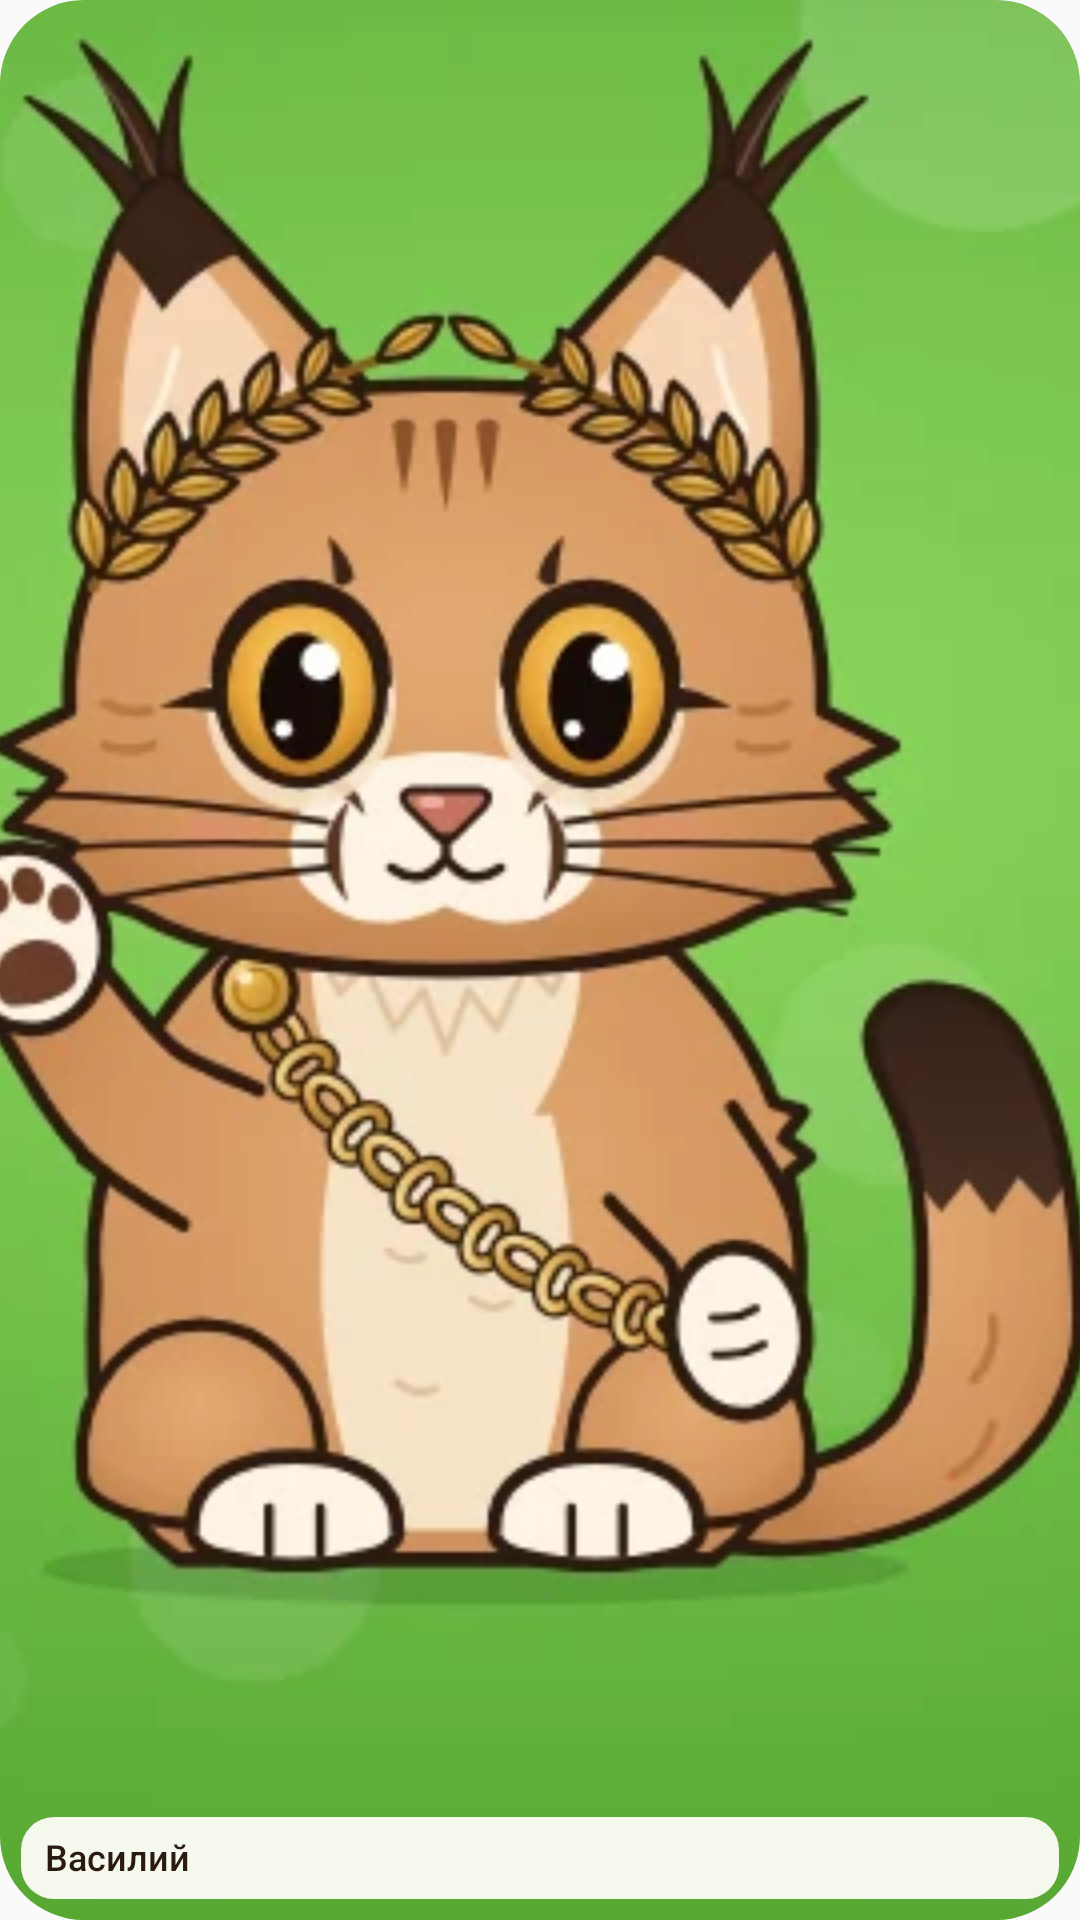

Android layout source for this screen:
<!-- AndroidManifest.xml: application theme AppTheme -->
<!-- res/layout/widget_square.xml -->
<?xml version="1.0" encoding="utf-8"?>
<FrameLayout xmlns:android="http://schemas.android.com/apk/res/android"
    android:id="@android:id/background"
    android:layout_width="match_parent"
    android:layout_height="match_parent"
    android:background="@drawable/widget_bg"
    android:clipToOutline="true">

    <ImageView
        android:id="@+id/scene"
        android:layout_width="match_parent"
        android:layout_height="match_parent"
        android:importantForAccessibility="no"
        android:scaleType="centerCrop"
        android:src="@drawable/wg_hello_sq" />

    <LinearLayout
        android:id="@+id/streak_box"
        android:layout_width="wrap_content"
        android:layout_height="wrap_content"
        android:layout_gravity="top|start"
        android:layout_margin="7dp"
        android:background="@drawable/widget_pill"
        android:gravity="center_vertical"
        android:orientation="horizontal"
        android:paddingStart="5dp"
        android:paddingTop="2dp"
        android:paddingEnd="8dp"
        android:paddingBottom="2dp"
        android:visibility="gone">

        <ImageView
            android:layout_width="13dp"
            android:layout_height="13dp"
            android:layout_marginEnd="2dp"
            android:importantForAccessibility="no"
            android:src="@drawable/ic_widget_flame" />

        <TextView
            android:id="@+id/streak"
            android:layout_width="wrap_content"
            android:layout_height="wrap_content"
            android:fontFamily="sans-serif"
            android:textColor="#D4561C"
            android:textSize="13sp"
            android:textStyle="bold" />
    </LinearLayout>

    <TextView
        android:id="@+id/say"
        android:layout_width="match_parent"
        android:layout_height="wrap_content"
        android:layout_gravity="bottom"
        android:layout_margin="7dp"
        android:background="@drawable/widget_bubble"
        android:ellipsize="end"
        android:fontFamily="sans-serif-medium"
        android:lineSpacingMultiplier="1.05"
        android:maxLines="3"
        android:paddingStart="8dp"
        android:paddingTop="5dp"
        android:paddingEnd="8dp"
        android:paddingBottom="6dp"
        android:text="Василий"
        android:textColor="#2B1A12"
        android:textSize="12sp" />
</FrameLayout>
<!-- resources referenced by this layout -->
<resources>
  <!-- drawable ic_widget_flame (drawable) -->
  <?xml version="1.0" encoding="utf-8"?>
  <vector xmlns:android="http://schemas.android.com/apk/res/android"
      android:width="24dp"
      android:height="24dp"
      android:viewportWidth="24"
      android:viewportHeight="24">
      <path
          android:fillColor="#FF9A3C"
          android:strokeColor="#D4561C"
          android:strokeWidth="1.6"
          android:strokeLineJoin="round"
          android:pathData="M12,2.5C12.8,6 15.5,7.6 17,10.4C18.6,13.4 18,17.4 15.2,19.6C13.8,20.7 12.2,21.2 12,21.2C9.2,21.2 6,19 6,15.2C6,12.4 7.6,10.8 8.6,9.8C8.8,11.6 9.6,12.8 10.6,13.2C10.2,9.6 10.8,5.6 12,2.5Z" />
      <path
          android:fillColor="#FFD86B"
          android:pathData="M12,12.6C12.8,14.2 14.4,15 14.4,17C14.4,18.6 13.2,19.6 12,19.6C10.6,19.6 9.6,18.6 9.6,17.2C9.6,15.6 11,14.6 12,12.6Z" />
  </vector>
  <!-- drawable wg_hello_sq: webp bitmap (drawable-nodpi, 24870 bytes) -->
  <!-- drawable widget_bg (drawable) -->
  <?xml version="1.0" encoding="utf-8"?>
  <shape xmlns:android="http://schemas.android.com/apk/res/android" android:shape="rectangle">
      <solid android:color="#F3ECDF" />
      <corners android:radius="18dp" />
  </shape>
  <!-- drawable widget_bubble (drawable) -->
  <?xml version="1.0" encoding="utf-8"?>
  <shape xmlns:android="http://schemas.android.com/apk/res/android" android:shape="rectangle">
      <solid android:color="#F0FFFDF8" />
      <corners android:radius="11dp" />
  </shape>
  <!-- drawable widget_pill (drawable) -->
  <?xml version="1.0" encoding="utf-8"?>
  <shape xmlns:android="http://schemas.android.com/apk/res/android" android:shape="rectangle">
      <solid android:color="#F0FFFDF8" />
      <corners android:radius="40dp" />
  </shape>
  <style name="AppTheme" parent="Theme.AppCompat.Light.DarkActionBar">
          
          <item name="colorPrimary">@color/colorPrimary</item>
          <item name="colorPrimaryDark">@color/colorPrimaryDark</item>
          <item name="colorAccent">@color/colorAccent</item>
      </style>
  <!-- not gathered from this repository: default colours our renderer supplied (Android Studio template values) -->
  <color name="colorPrimary">#FF6200EE</color>
  <color name="colorPrimaryDark">#FF3700B3</color>
  <color name="colorAccent">#FF03DAC5</color>
</resources>
